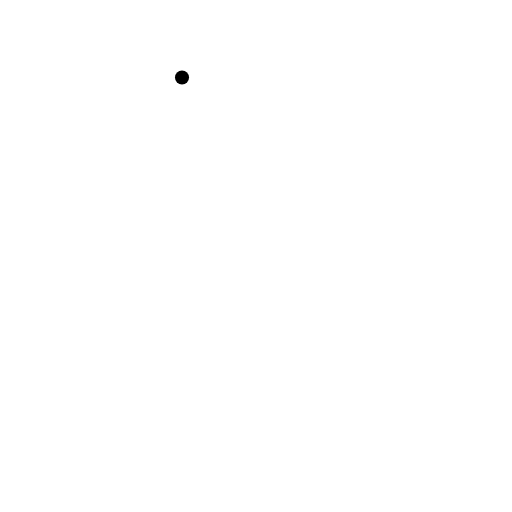
t = 0.00 s
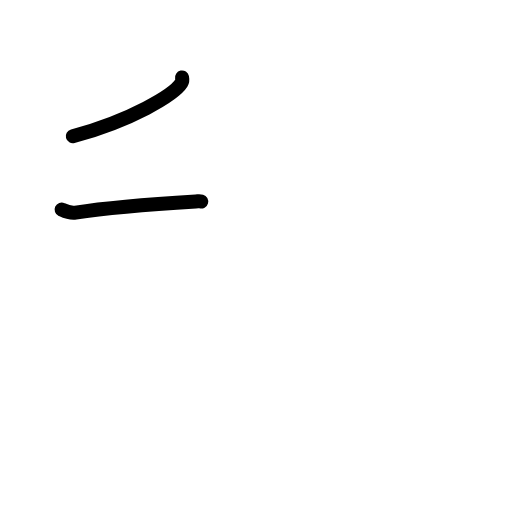
t = 1.83 s
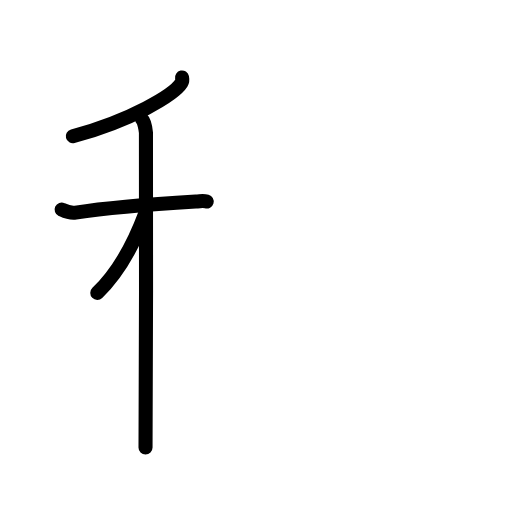
t = 3.50 s
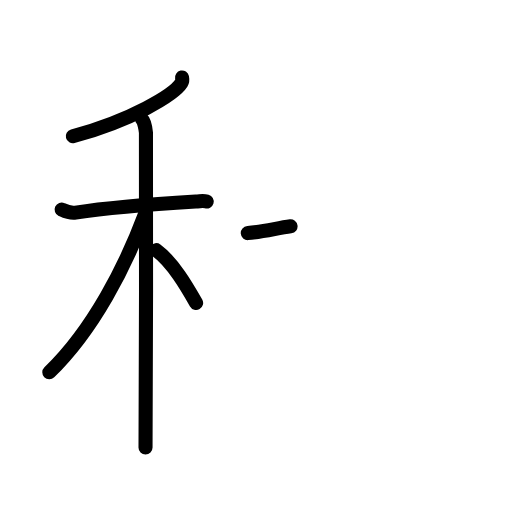
t = 5.38 s
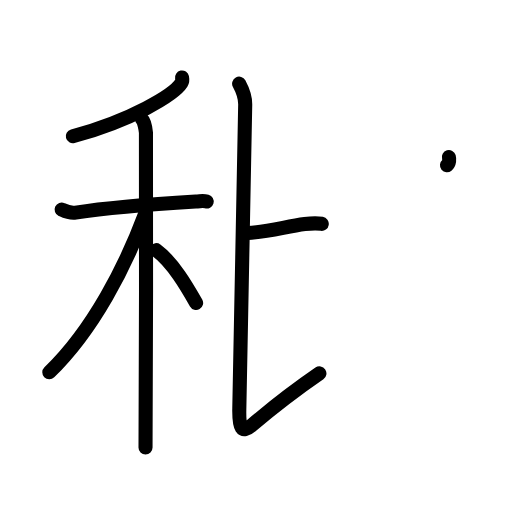
t = 7.25 s
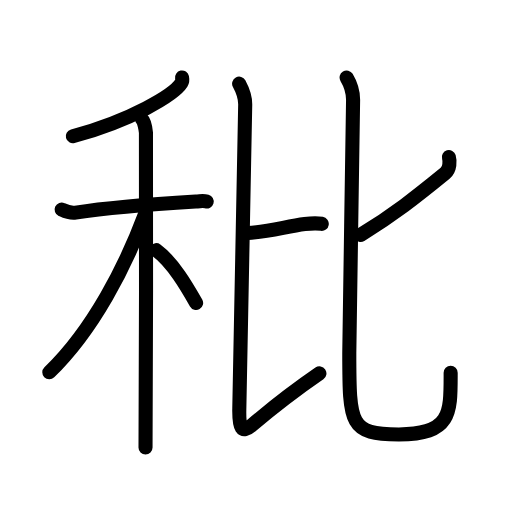
t = 9.00 s

The animated SVG that drew these frames (rendered in a browser with its animation timeline set to each time). Animation: 29 SMIL elements (animate=29); one cycle of 9.00 s.

<?xml version="1.0" encoding="UTF-8"?>
<!--
AniKanjiVG is licensed by CC-BY-SA Paul C. Sommerhoff (https://bitbucket.org/sommerhoff/anikanjivg).
AniKanjiVG uses KanjiVG which is licensed by CC-BY-SA Ulrich Apel (http://kanjivg.tagaini.net).
See also http://creativecommons.org/licenses/by-sa/3.0/
-->
<svg xmlns:kvg='http://kanjivg.tagaini.net' xmlns='http://www.w3.org/2000/svg' width='109' height='109' viewBox='0 0 109 109' style='fill:none;stroke:#000000;stroke-width:3;stroke-linecap:round;stroke-linejoin:round;' id="kvg:kanji_079d5"><g id="kvg:079d5" kvg:element="秕"><g id="kvg:079d5-g1" kvg:element="禾" kvg:position="left" kvg:radical="tradit"><g id="kvg:079d5-g2" kvg:element="丿" kvg:position="top"><path id="kvg:079d5-s1" kvg:type="㇒" d="M38.75,16.5c0.06,0.29,0.14,0.76-0.13,1.18C37.04,20.18,27.94,25.65,15.5,29"><animate attributeName="d" begin="0.0s" dur="0.5s" from="M38.75,16.5C38.75,16.5,38.75,16.5,38.75,16.5" to="M38.75,16.5c0.06,0.29,0.14,0.76-0.13,1.18" />
<animate attributeName="d" begin="0.5s" dur="0.5s" from="M38.75,16.5c0.06,0.29,0.14,0.76-0.13,1.18c0,0,0,0,0,0,0" to="M38.75,16.5c0.06,0.29,0.14,0.76-0.13,1.18C37.04,20.18,27.94,25.65,15.5,29" />
</path>
</g>
<g id="kvg:079d5-g3" kvg:element="木" kvg:position="bottom"><path id="kvg:079d5-s2" kvg:type="㇐" d="M13.12,44.61c0.47,0.22,1.73,0.85,2.96,0.66C24.25,44,31.75,43.5,41.67,42.9c1.25-0.08,1.55-0.22,2.33,0"><animate attributeName="d" begin="1.0s" dur="0.3333333333333333s" from="M13.12,44.61C13.12,44.61,13.12,44.61,13.12,44.61" to="M13.12,44.61c0.47,0.22,1.73,0.85,2.96,0.66" />
<animate attributeName="d" begin="1.3333333333333333s" dur="0.3333333333333333s" from="M13.12,44.61c0.47,0.22,1.73,0.85,2.96,0.66c0,0,0,0,0,0,0" to="M13.12,44.61c0.47,0.22,1.73,0.85,2.96,0.66C24.25,44,31.75,43.5,41.67,42.9" />
<animate attributeName="d" begin="1.6666666666666665s" dur="0.3333333333333333s" from="M13.12,44.61c0.47,0.22,1.73,0.85,2.96,0.66C24.25,44,31.75,43.5,41.67,42.9c0,0,0,0,0,0,0" to="M13.12,44.61c0.47,0.22,1.73,0.85,2.96,0.66C24.25,44,31.75,43.5,41.67,42.9c1.25-0.08,1.55-0.22,2.33,0" />
<animate attributeName="d" begin="0s" dur="1.0s" from="M-100,-100" to="M-100,-100" />
</path>
<path id="kvg:079d5-s3" kvg:type="㇑" d="M30.24,25.41c0.46,0.43,0.74,1.95,0.83,2.82c0.09,0.87,0,61.59-0.09,67.02"><animate attributeName="d" begin="2.0s" dur="0.5s" from="M30.24,25.41C30.24,25.41,30.24,25.41,30.24,25.41" to="M30.24,25.41c0.46,0.43,0.74,1.95,0.83,2.82" />
<animate attributeName="d" begin="2.5s" dur="0.5s" from="M30.24,25.41c0.46,0.43,0.74,1.95,0.83,2.82c0,0,0,0,0,0,0" to="M30.24,25.41c0.46,0.43,0.74,1.95,0.83,2.82c0.09,0.87,0,61.59-0.09,67.02" />
<animate attributeName="d" begin="0s" dur="2.0s" from="M-100,-100" to="M-100,-100" />
</path>
<path id="kvg:079d5-s4" kvg:type="㇒" d="M30.93,45.47C26.79,56.54,19.88,70.2,10.5,79.25"><animate attributeName="d" begin="3.0s" dur="1.0s" from="M30.93,45.47C30.93,45.47,30.93,45.47,30.93,45.47" to="M30.93,45.47C26.79,56.54,19.88,70.2,10.5,79.25" />
<animate attributeName="d" begin="0s" dur="3.0s" from="M-100,-100" to="M-100,-100" />
</path>
<path id="kvg:079d5-s5" kvg:type="㇏" d="M33.25,53.25c3.56,2.62,6.58,7.88,8.5,11.25"><animate attributeName="d" begin="4.0s" dur="1.0s" from="M33.25,53.25C33.25,53.25,33.25,53.25,33.25,53.25" to="M33.25,53.25c3.56,2.62,6.58,7.88,8.5,11.25" />
<animate attributeName="d" begin="0s" dur="4.0s" from="M-100,-100" to="M-100,-100" />
</path>
</g>
</g>
<g id="kvg:079d5-g4" kvg:element="比" kvg:position="right"><g id="kvg:079d5-g5" kvg:position="left"><path id="kvg:079d5-s6" kvg:type="㇐b" d="M52.75,49.62c4.45-0.31,8.26-1.4,12.14-1.91c1.14-0.15,3.02-0.15,3.61-0.06"><animate attributeName="d" begin="5.0s" dur="0.5s" from="M52.75,49.62C52.75,49.62,52.75,49.62,52.75,49.62" to="M52.75,49.62c4.45-0.31,8.26-1.4,12.14-1.91" />
<animate attributeName="d" begin="5.5s" dur="0.5s" from="M52.75,49.62c4.45-0.31,8.26-1.4,12.14-1.91c0,0,0,0,0,0,0" to="M52.75,49.62c4.45-0.31,8.26-1.4,12.14-1.91c1.14-0.15,3.02-0.15,3.61-0.06" />
<animate attributeName="d" begin="0s" dur="5.0s" from="M-100,-100" to="M-100,-100" />
</path>
<path id="kvg:079d5-s7" kvg:type="㇙" d="M50.91,17.81c0.72,1.34,1.34,2.74,1.29,4.55c-0.12,4.9-1.08,57.22-1.25,64.51c-0.11,4.46,0.58,5.39,2.49,3.78C58.79,86.14,64.72,81.75,68,79.5"><animate attributeName="d" begin="6.0s" dur="0.25s" from="M50.91,17.81C50.91,17.81,50.91,17.81,50.91,17.81" to="M50.91,17.81c0.72,1.34,1.34,2.74,1.29,4.55" />
<animate attributeName="d" begin="6.25s" dur="0.25s" from="M50.91,17.81c0.72,1.34,1.34,2.74,1.29,4.55c0,0,0,0,0,0,0" to="M50.91,17.81c0.72,1.34,1.34,2.74,1.29,4.55c-0.12,4.9-1.08,57.22-1.25,64.51" />
<animate attributeName="d" begin="6.5s" dur="0.25s" from="M50.91,17.81c0.72,1.34,1.34,2.74,1.29,4.55c-0.12,4.9-1.08,57.22-1.25,64.51c0,0,0,0,0,0,0" to="M50.91,17.81c0.72,1.34,1.34,2.74,1.29,4.55c-0.12,4.9-1.08,57.22-1.25,64.51c-0.11,4.46,0.58,5.39,2.49,3.78" />
<animate attributeName="d" begin="6.75s" dur="0.25s" from="M50.91,17.81c0.72,1.34,1.34,2.74,1.29,4.55c-0.12,4.9-1.08,57.22-1.25,64.51c-0.11,4.46,0.58,5.39,2.49,3.78c0,0,0,0,0,0,0" to="M50.91,17.81c0.72,1.34,1.34,2.74,1.29,4.55c-0.12,4.9-1.08,57.22-1.25,64.51c-0.11,4.46,0.58,5.39,2.49,3.78C58.79,86.14,64.72,81.75,68,79.5" />
<animate attributeName="d" begin="0s" dur="6.0s" from="M-100,-100" to="M-100,-100" />
</path>
</g>
<g id="kvg:079d5-g6" kvg:element="匕" kvg:position="right"><path id="kvg:079d5-s8" kvg:type="㇒" d="M95.56,33.44c0.23,0.78,0.29,2.57-0.8,3.46c-6.26,5.11-11,8.84-17.98,13.1"><animate attributeName="d" begin="7.0s" dur="0.5s" from="M95.56,33.44C95.56,33.44,95.56,33.44,95.56,33.44" to="M95.56,33.44c0.23,0.78,0.29,2.57-0.8,3.46" />
<animate attributeName="d" begin="7.5s" dur="0.5s" from="M95.56,33.44c0.23,0.78,0.29,2.57-0.8,3.46c0,0,0,0,0,0,0" to="M95.56,33.44c0.23,0.78,0.29,2.57-0.8,3.46c-6.26,5.11-11,8.84-17.98,13.1" />
<animate attributeName="d" begin="0s" dur="7.0s" from="M-100,-100" to="M-100,-100" />
</path>
<path id="kvg:079d5-s9" kvg:type="㇟" d="M73.79,16.5c0.74,1.23,1.38,3.2,1.38,4.76c0,4.1-0.81,49.02-0.81,53.84c0,15.39,0.13,17.39,10.56,17.39c11.3,0,11.02-4.71,11.02-13.15"><animate attributeName="d" begin="8.0s" dur="0.25s" from="M73.79,16.5C73.79,16.5,73.79,16.5,73.79,16.5" to="M73.79,16.5c0.74,1.23,1.38,3.2,1.38,4.76" />
<animate attributeName="d" begin="8.25s" dur="0.25s" from="M73.79,16.5c0.74,1.23,1.38,3.2,1.38,4.76c0,0,0,0,0,0,0" to="M73.79,16.5c0.74,1.23,1.38,3.2,1.38,4.76c0,4.1-0.81,49.02-0.81,53.84" />
<animate attributeName="d" begin="8.5s" dur="0.25s" from="M73.79,16.5c0.74,1.23,1.38,3.2,1.38,4.76c0,4.1-0.81,49.02-0.81,53.84c0,0,0,0,0,0,0" to="M73.79,16.5c0.74,1.23,1.38,3.2,1.38,4.76c0,4.1-0.81,49.02-0.81,53.84c0,15.39,0.13,17.39,10.56,17.39" />
<animate attributeName="d" begin="8.75s" dur="0.25s" from="M73.79,16.5c0.74,1.23,1.38,3.2,1.38,4.76c0,4.1-0.81,49.02-0.81,53.84c0,15.39,0.13,17.39,10.56,17.39c0,0,0,0,0,0,0" to="M73.79,16.5c0.74,1.23,1.38,3.2,1.38,4.76c0,4.1-0.81,49.02-0.81,53.84c0,15.39,0.13,17.39,10.56,17.39c11.3,0,11.02-4.71,11.02-13.15" />
<animate attributeName="d" begin="0s" dur="8.0s" from="M-100,-100" to="M-100,-100" />
</path>
</g>
</g>
</g>
</svg>
